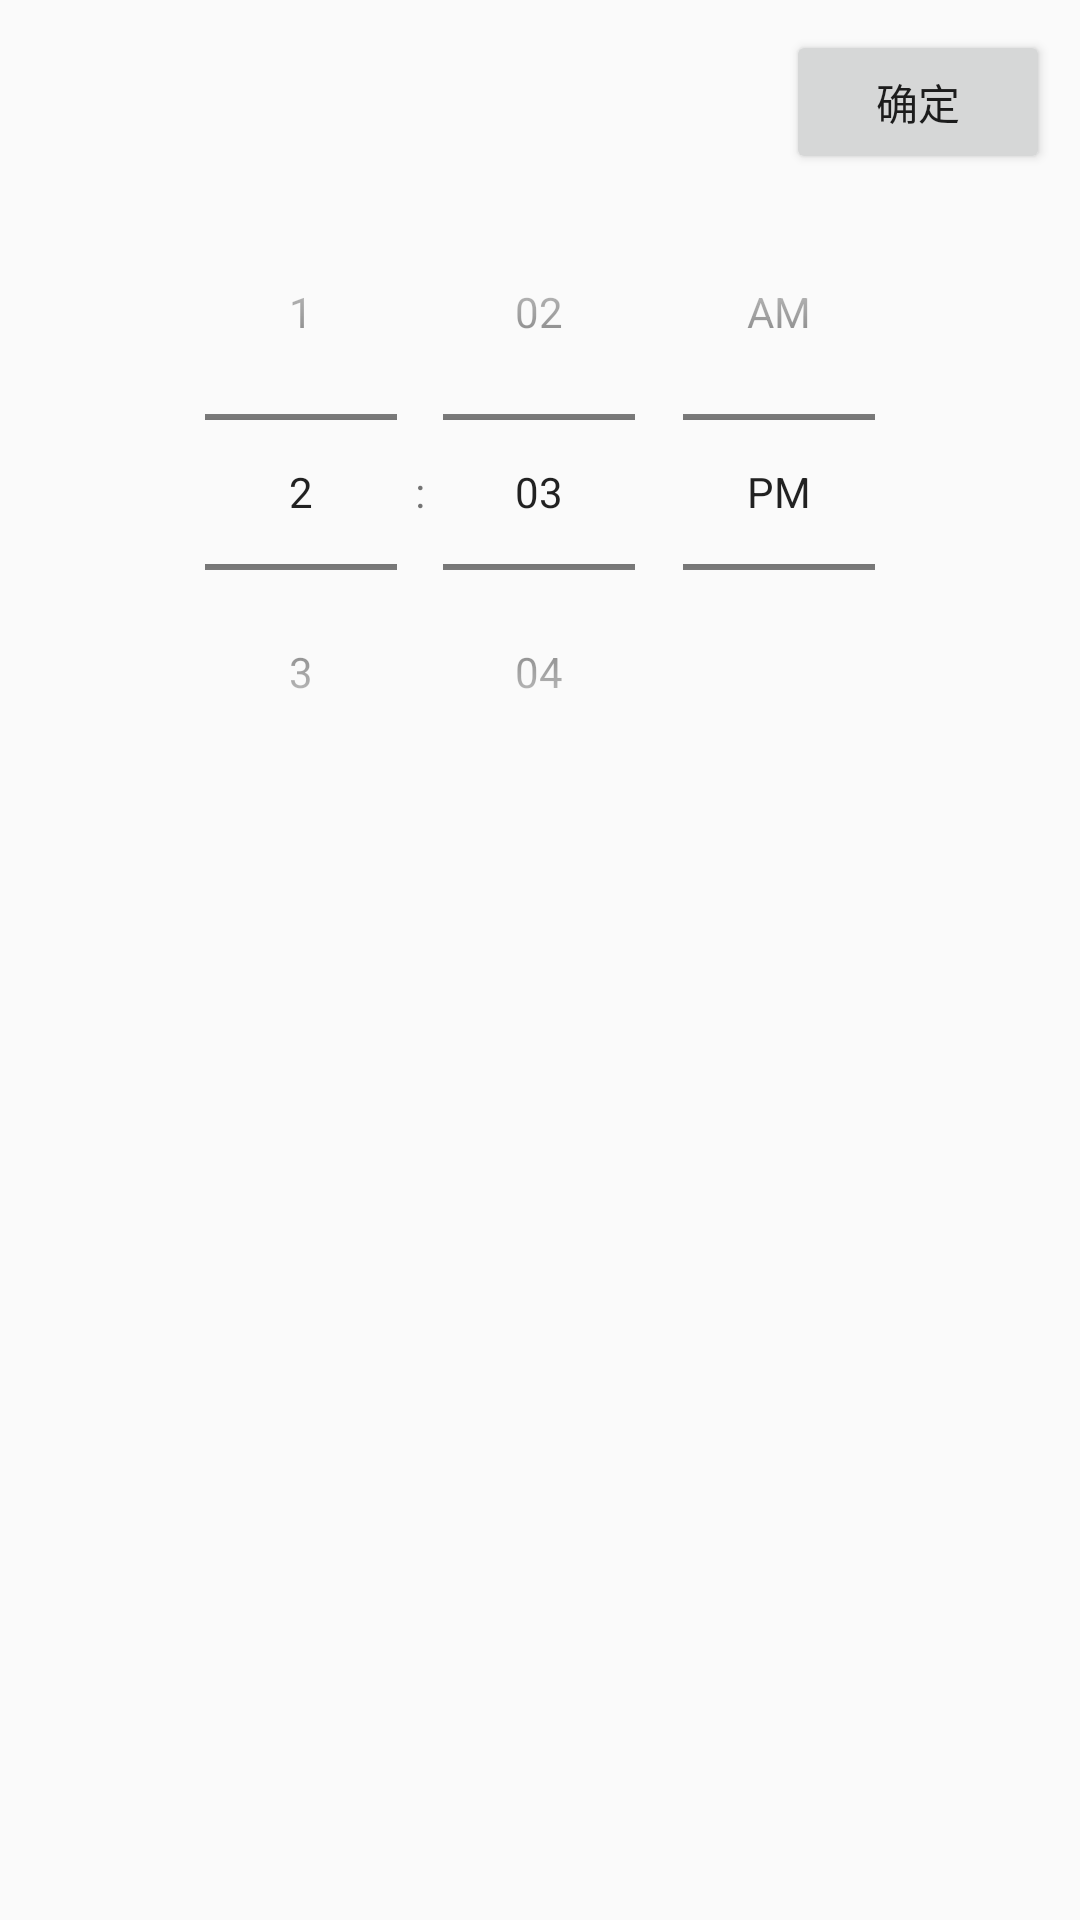

Here is an Android app screen rendered from its layout file. Give the layout XML and the strings, colors and styles it references.
<!-- AndroidManifest.xml: application theme AppTheme -->
<!-- res/layout/view_time_picker.xml -->
<?xml version="1.0" encoding="utf-8"?>
<LinearLayout xmlns:android="http://schemas.android.com/apk/res/android"
    android:layout_width="match_parent"
    android:layout_height="wrap_content"
    android:orientation="vertical"
    android:padding="10dp">

    <Button
        android:id="@+id/btn_ok"
        android:layout_width="wrap_content"
        android:layout_height="wrap_content"
        android:layout_gravity="right"
        android:text="@string/ok" />

    <TimePicker
        android:id="@+id/time_picker"
        android:layout_width="match_parent"
        android:layout_height="wrap_content"
        android:timePickerMode="spinner" />
</LinearLayout>
<!-- resources referenced by this layout -->
<resources>
  <string name="ok">确定</string>
  <style name="AppTheme" parent="Theme.AppCompat.Light.NoActionBar">
          
          <item name="colorPrimary">@color/colorPrimary</item>
          <item name="colorPrimaryDark">@color/colorPrimaryDark</item>
          <item name="colorAccent">@color/colorAccent</item>
      </style>
  <!-- not gathered from this repository: default colours our renderer supplied (Android Studio template values) -->
  <color name="colorPrimary">#FF6200EE</color>
  <color name="colorPrimaryDark">#FF3700B3</color>
  <color name="colorAccent">#FF03DAC5</color>
</resources>
